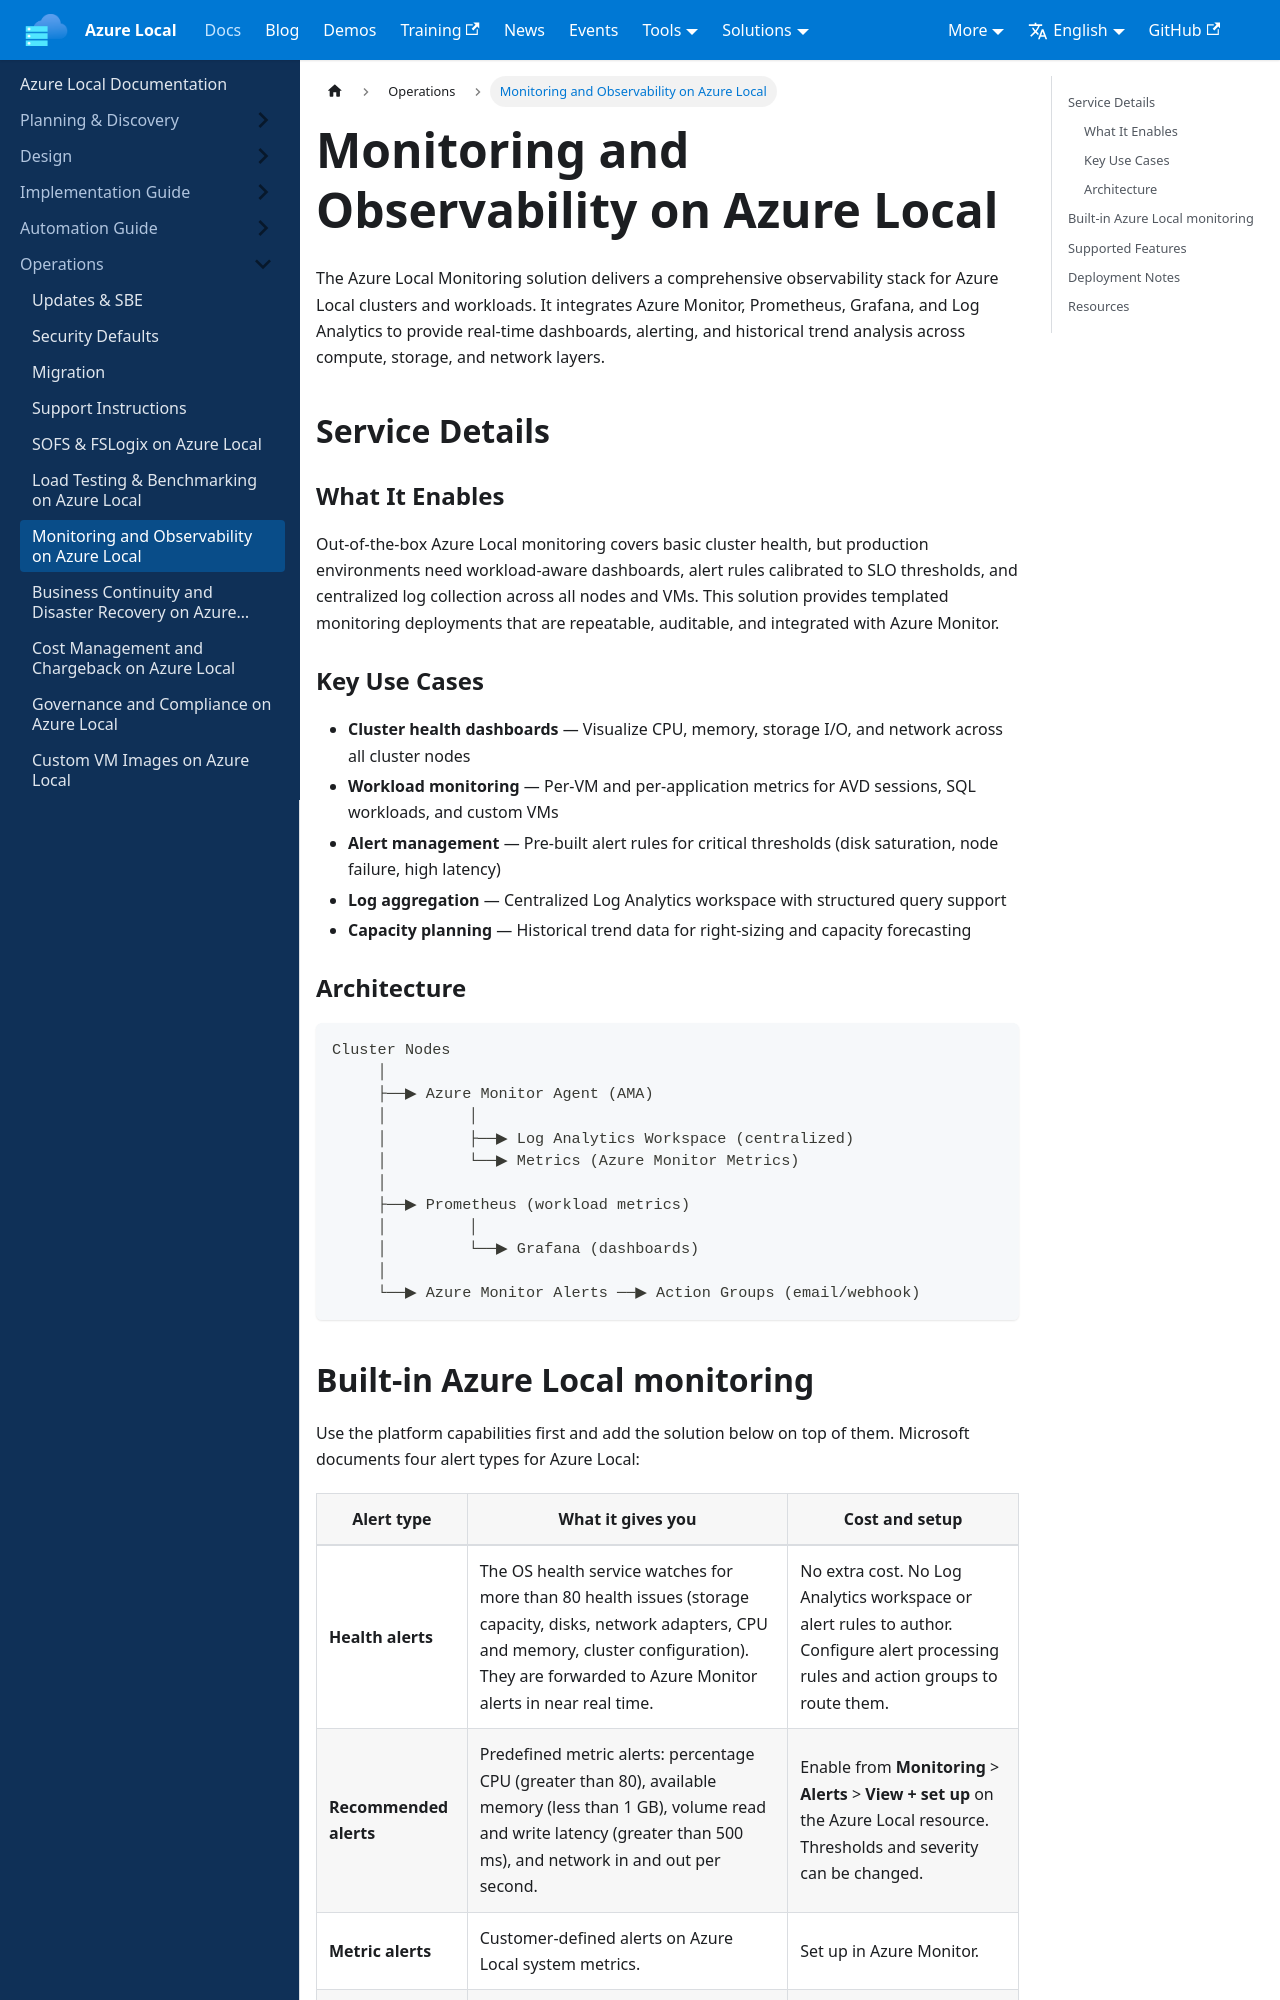

repository: AzureLocal/azurelocal.github.io · page: docs/operations/monitoring-on-azure-local/index.html · generator: docusaurus

---
title: Monitoring and Observability on Azure Local
sidebar_position: 13
---

# Monitoring and Observability on Azure Local

The Azure Local Monitoring solution delivers a comprehensive observability stack for Azure Local clusters and workloads. It integrates Azure Monitor, Prometheus, Grafana, and Log Analytics to provide real-time dashboards, alerting, and historical trend analysis across compute, storage, and network layers.

## Service Details

### What It Enables

Out-of-the-box Azure Local monitoring covers basic cluster health, but production environments need workload-aware dashboards, alert rules calibrated to SLO thresholds, and centralized log collection across all nodes and VMs. This solution provides templated monitoring deployments that are repeatable, auditable, and integrated with Azure Monitor.

### Key Use Cases

- **Cluster health dashboards** — Visualize CPU, memory, storage I/O, and network across all cluster nodes
- **Workload monitoring** — Per-VM and per-application metrics for AVD sessions, SQL workloads, and custom VMs
- **Alert management** — Pre-built alert rules for critical thresholds (disk saturation, node failure, high latency)
- **Log aggregation** — Centralized Log Analytics workspace with structured query support
- **Capacity planning** — Historical trend data for right-sizing and capacity forecasting

### Architecture

```
Cluster Nodes
     │
     ├──▶ Azure Monitor Agent (AMA)
     │         │
     │         ├──▶ Log Analytics Workspace (centralized)
     │         └──▶ Metrics (Azure Monitor Metrics)
     │
     ├──▶ Prometheus (workload metrics)
     │         │
     │         └──▶ Grafana (dashboards)
     │
     └──▶ Azure Monitor Alerts ──▶ Action Groups (email/webhook)
```
